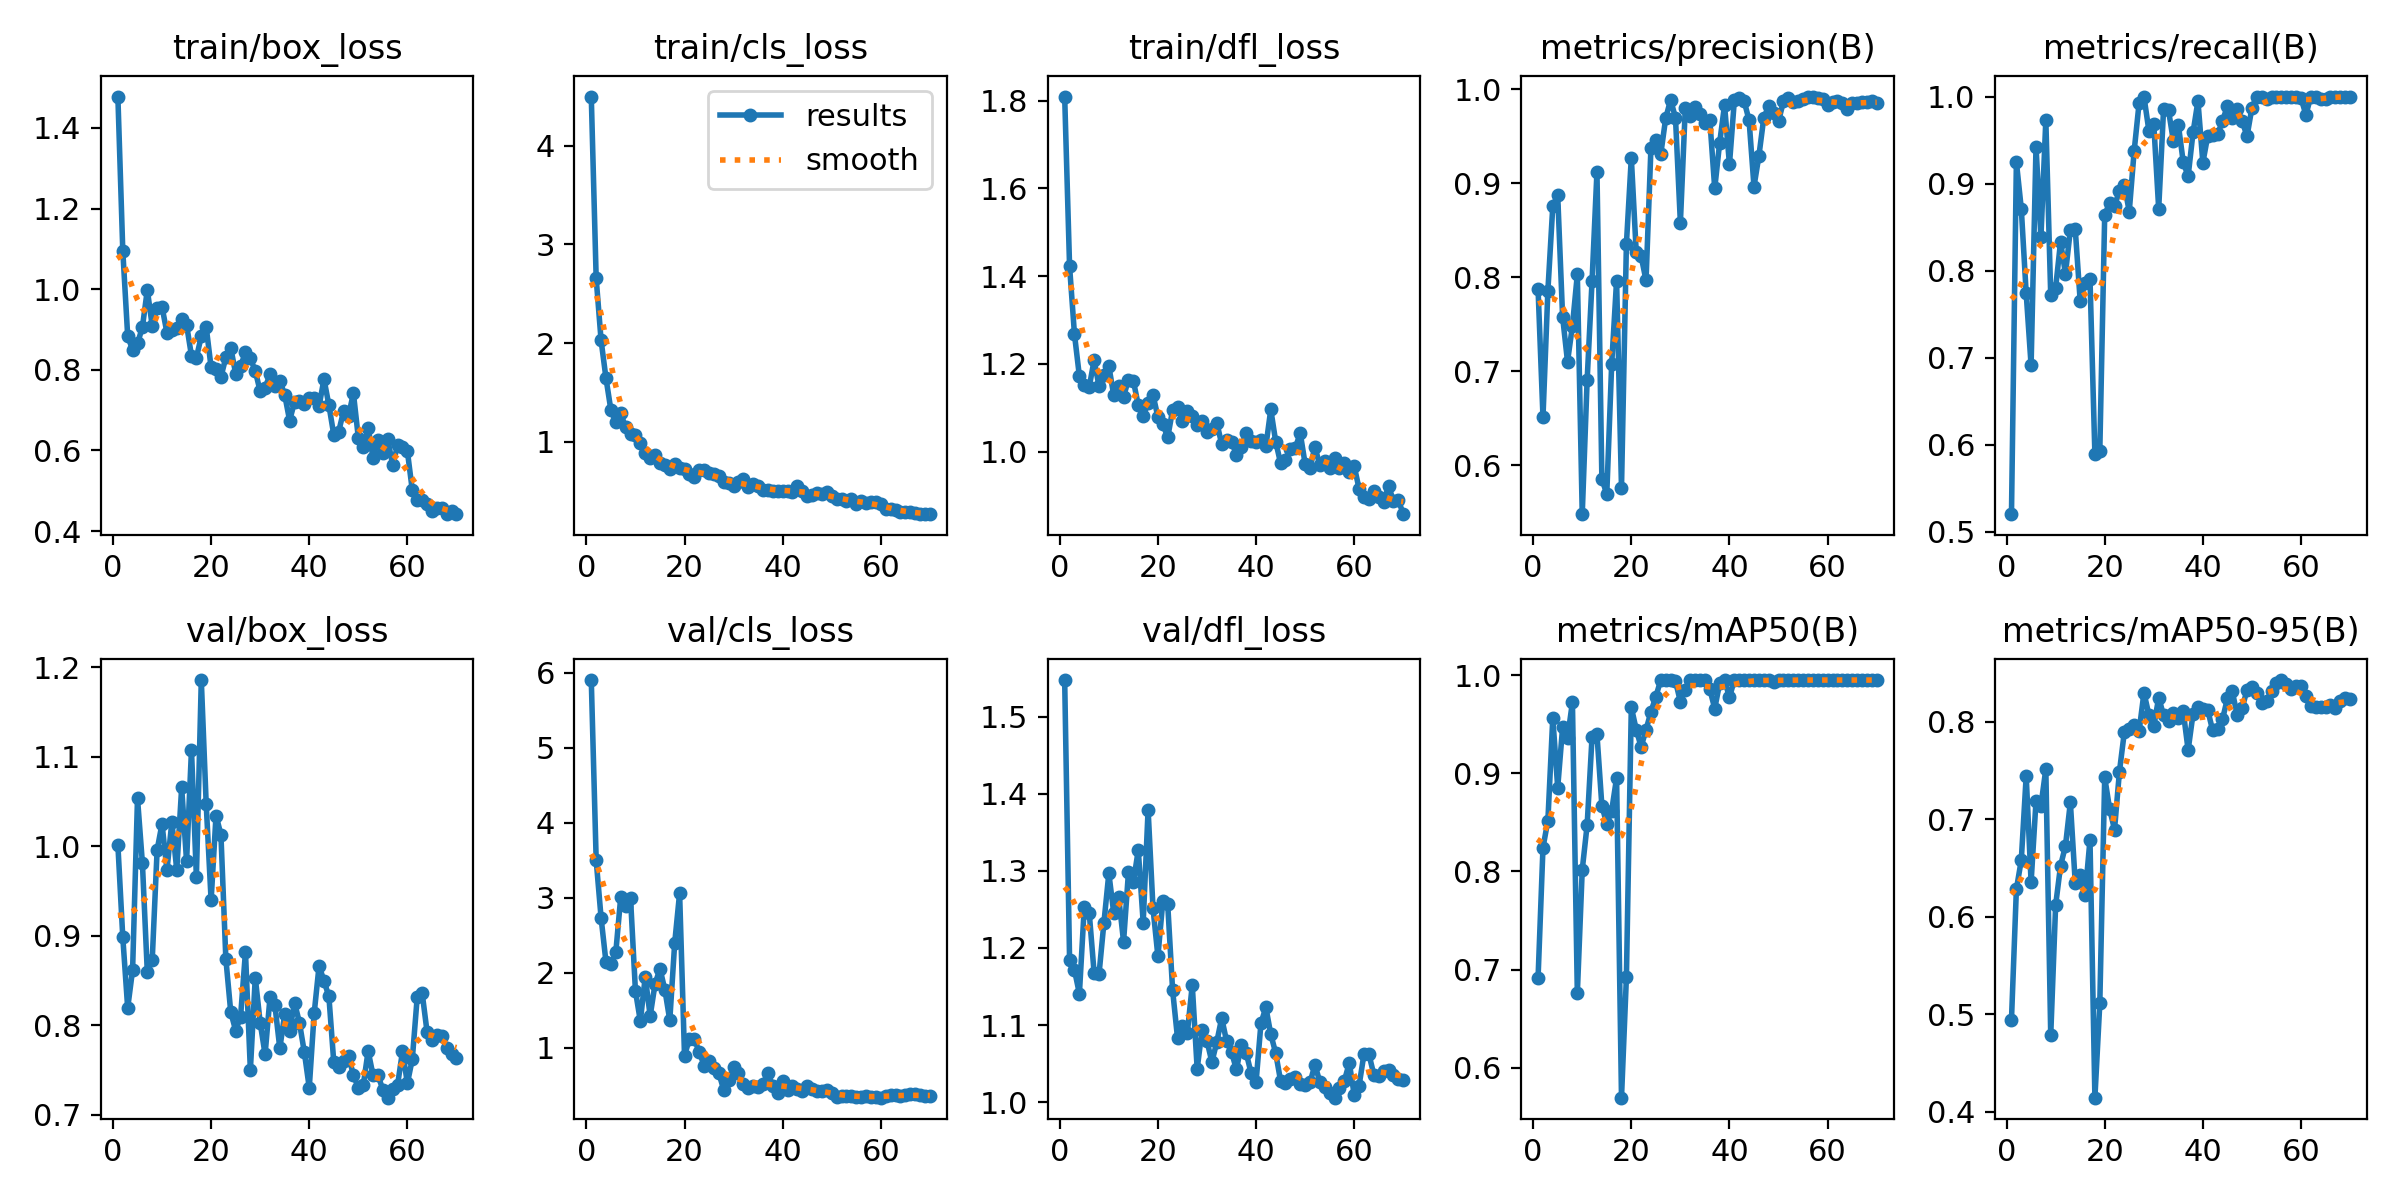

Data behind this chart, as committed beside it:
epoch, time, train/box_loss, train/cls_loss, train/dfl_loss, metrics/precision(B), metrics/recall(B), metrics/mAP50(B), metrics/mAP50-95(B), val/box_loss, val/cls_loss, val/dfl_loss, lr/pg0, lr/pg1, lr/pg2
1, 63.64, 1.478, 4.501, 1.809, 0.787, 0.52, 0.6919, 0.4942, 1.002, 5.9, 1.548, 8.888e-05, 8.888e-05, 8.888e-05
2, 120.7, 1.096, 2.655, 1.422, 0.651, 0.9248, 0.8243, 0.6279, 0.8987, 3.497, 1.184, 0.0001862, 0.0001862, 0.0001862
3, 176.7, 0.8839, 2.027, 1.267, 0.7857, 0.8711, 0.8519, 0.658, 0.8195, 2.73, 1.171, 0.0002807, 0.0002807, 0.0002807
4, 233.1, 0.8493, 1.642, 1.172, 0.8756, 0.7737, 0.9567, 0.7442, 0.8621, 2.138, 1.141, 0.0003724, 0.0003724, 0.0003724
5, 288.8, 0.8654, 1.319, 1.152, 0.8869, 0.691, 0.8855, 0.6353, 1.054, 2.113, 1.254, 0.0004612, 0.0004612, 0.0004612
6, 344.5, 0.9059, 1.197, 1.147, 0.7577, 0.9424, 0.9468, 0.7183, 0.9812, 2.271, 1.246, 0.0005472, 0.0005472, 0.0005472
7, 399, 0.9982, 1.285, 1.208, 0.71, 0.8381, 0.9358, 0.7136, 0.8594, 3.004, 1.168, 0.0006304, 0.0006304, 0.0006304
8, 453.6, 0.9089, 1.144, 1.149, 0.748, 0.9729, 0.9725, 0.7512, 0.8733, 2.886, 1.166, 0.0007107, 0.0007107, 0.0007107
9, 507.9, 0.954, 1.08, 1.174, 0.8028, 0.7714, 0.676, 0.4783, 0.9962, 2.992, 1.233, 0.0007882, 0.0007882, 0.0007882
10, 561.7, 0.956, 1.065, 1.195, 0.5478, 0.7802, 0.8018, 0.6117, 1.025, 1.755, 1.297, 0.0008629, 0.0008629, 0.0008629
11, 615.7, 0.8919, 0.9843, 1.128, 0.6907, 0.8329, 0.8473, 0.652, 0.9735, 1.352, 1.245, 0.0009348, 0.0009348, 0.0009348
12, 667.7, 0.8981, 0.8789, 1.15, 0.7957, 0.7964, 0.9371, 0.6725, 1.028, 1.944, 1.266, 0.0009382, 0.0009382, 0.0009382
13, 719.5, 0.9048, 0.8351, 1.125, 0.9121, 0.8467, 0.9396, 0.7171, 0.9738, 1.42, 1.208, 0.0009224, 0.0009224, 0.0009224
14, 771.3, 0.9266, 0.8645, 1.164, 0.5854, 0.8472, 0.8669, 0.6343, 1.066, 1.849, 1.298, 0.0009067, 0.0009067, 0.0009067
15, 823.1, 0.9118, 0.7852, 1.161, 0.5692, 0.7653, 0.8485, 0.6424, 0.9834, 2.05, 1.286, 0.000891, 0.000891, 0.000891
16, 874.9, 0.8347, 0.7654, 1.106, 0.7074, 0.7852, 0.8619, 0.622, 1.108, 1.77, 1.327, 0.0008753, 0.0008753, 0.0008753
17, 926.7, 0.8303, 0.7226, 1.081, 0.7964, 0.7904, 0.8953, 0.6786, 0.9656, 1.364, 1.233, 0.0008596, 0.0008596, 0.0008596
18, 978.3, 0.8831, 0.7717, 1.111, 0.5757, 0.5888, 0.5696, 0.4143, 1.186, 2.393, 1.379, 0.0008439, 0.0008439, 0.0008439
19, 1030, 0.906, 0.7336, 1.129, 0.8353, 0.5929, 0.6923, 0.5109, 1.047, 3.057, 1.252, 0.0008282, 0.0008282, 0.0008282
20, 1082, 0.8058, 0.7172, 1.079, 0.927, 0.8644, 0.9673, 0.7428, 0.9398, 0.8931, 1.189, 0.0008125, 0.0008125, 0.0008125
21, 1134, 0.8025, 0.6725, 1.063, 0.8267, 0.8771, 0.9446, 0.7103, 1.035, 1.113, 1.261, 0.0007967, 0.0007967, 0.0007967
22, 1185, 0.7821, 0.6356, 1.033, 0.8223, 0.8745, 0.927, 0.6893, 1.013, 1.109, 1.257, 0.000781, 0.000781, 0.000781
23, 1237, 0.8307, 0.7154, 1.095, 0.7965, 0.8913, 0.9444, 0.7486, 0.8747, 0.9445, 1.145, 0.0007653, 0.0007653, 0.0007653
24, 1289, 0.855, 0.7158, 1.102, 0.9376, 0.8983, 0.9627, 0.7892, 0.8151, 0.7569, 1.083, 0.0007496, 0.0007496, 0.0007496
25, 1341, 0.7906, 0.6787, 1.07, 0.9456, 0.8678, 0.9781, 0.7919, 0.7944, 0.8253, 1.099, 0.0007339, 0.0007339, 0.0007339
26, 1393, 0.8083, 0.6678, 1.092, 0.9307, 0.9373, 0.995, 0.7962, 0.8096, 0.7323, 1.09, 0.0007182, 0.0007182, 0.0007182
27, 1445, 0.844, 0.6525, 1.081, 0.9688, 0.9921, 0.995, 0.79, 0.8822, 0.6593, 1.152, 0.0007025, 0.0007025, 0.0007025
28, 1497, 0.8284, 0.5887, 1.062, 0.9886, 1, 0.995, 0.8294, 0.7501, 0.4317, 1.043, 0.0006868, 0.0006868, 0.0006868
29, 1549, 0.7973, 0.5796, 1.069, 0.9697, 0.9608, 0.994, 0.8069, 0.8535, 0.5641, 1.094, 0.000671, 0.000671, 0.000671
30, 1601, 0.7466, 0.5455, 1.046, 0.8579, 0.9681, 0.9729, 0.7954, 0.803, 0.7459, 1.08, 0.0006553, 0.0006553, 0.0006553
31, 1652, 0.7554, 0.5845, 1.052, 0.9801, 0.871, 0.9851, 0.8244, 0.7677, 0.6598, 1.052, 0.0006396, 0.0006396, 0.0006396
32, 1704, 0.7889, 0.6198, 1.066, 0.9715, 0.986, 0.995, 0.8063, 0.8314, 0.5142, 1.078, 0.0006239, 0.0006239, 0.0006239
33, 1756, 0.7595, 0.541, 1.017, 0.9814, 0.9842, 0.995, 0.8005, 0.8227, 0.4664, 1.109, 0.0006082, 0.0006082, 0.0006082
34, 1963, 0.7731, 0.5682, 1.027, 0.9737, 0.9486, 0.995, 0.8085, 0.7744, 0.4821, 1.079, 0.0005925, 0.0005925, 0.0005925
35, 2020, 0.7379, 0.5458, 1.023, 0.964, 0.9677, 0.995, 0.8041, 0.8129, 0.4674, 1.065, 0.0005768, 0.0005768, 0.0005768
36, 2074, 0.6741, 0.5056, 0.9929, 0.9672, 0.9247, 0.9856, 0.8105, 0.7933, 0.5142, 1.042, 0.0005611, 0.0005611, 0.0005611
37, 2128, 0.7204, 0.5036, 1.011, 0.8944, 0.9084, 0.966, 0.7707, 0.8255, 0.6593, 1.075, 0.0005453, 0.0005453, 0.0005453
38, 2182, 0.7239, 0.5024, 1.043, 0.9428, 0.9587, 0.9917, 0.8078, 0.8031, 0.4884, 1.064, 0.0005296, 0.0005296, 0.0005296
39, 2236, 0.7155, 0.4977, 1.023, 0.9831, 0.9948, 0.995, 0.8144, 0.77, 0.3991, 1.037, 0.0005139, 0.0005139, 0.0005139
40, 2291, 0.7295, 0.4994, 1.022, 0.9199, 0.924, 0.9775, 0.8127, 0.7304, 0.5578, 1.026, 0.0004982, 0.0004982, 0.0004982
41, 2345, 0.7291, 0.4936, 1.026, 0.9883, 0.955, 0.995, 0.8114, 0.8134, 0.4376, 1.102, 0.0004825, 0.0004825, 0.0004825
42, 2400, 0.7098, 0.4887, 1.012, 0.9907, 0.9556, 0.995, 0.7909, 0.8667, 0.4822, 1.123, 0.0004668, 0.0004668, 0.0004668
43, 2454, 0.777, 0.5534, 1.096, 0.9873, 0.9569, 0.995, 0.7923, 0.8498, 0.4533, 1.088, 0.0004511, 0.0004511, 0.0004511
44, 2508, 0.7126, 0.5013, 1.023, 0.9668, 0.9715, 0.995, 0.8021, 0.8326, 0.4255, 1.064, 0.0004354, 0.0004354, 0.0004354
45, 2563, 0.6387, 0.4475, 0.9735, 0.8964, 0.9893, 0.995, 0.8236, 0.7587, 0.4804, 1.027, 0.0004196, 0.0004196, 0.0004196
46, 2617, 0.6469, 0.4585, 0.9802, 0.929, 0.9756, 0.995, 0.8308, 0.7532, 0.4486, 1.024, 0.0004039, 0.0004039, 0.0004039
47, 2671, 0.6979, 0.4823, 1.007, 0.9697, 0.9862, 0.995, 0.8065, 0.7607, 0.4183, 1.031, 0.0003882, 0.0003882, 0.0003882
48, 2726, 0.6861, 0.466, 1.008, 0.9818, 0.9721, 0.995, 0.8137, 0.7657, 0.416, 1.033, 0.0003725, 0.0003725, 0.0003725
49, 2781, 0.7421, 0.4923, 1.042, 0.9748, 0.9543, 0.9927, 0.8323, 0.7447, 0.4307, 1.023, 0.0003568, 0.0003568, 0.0003568
50, 2835, 0.6316, 0.4471, 0.9723, 0.9658, 0.9871, 0.995, 0.8349, 0.7302, 0.3969, 1.022, 0.0003411, 0.0003411, 0.0003411
51, 2890, 0.6082, 0.4119, 0.9637, 0.987, 1, 0.995, 0.8288, 0.733, 0.3416, 1.026, 0.0003254, 0.0003254, 0.0003254
52, 2944, 0.6562, 0.4157, 1.011, 0.9906, 1, 0.995, 0.8193, 0.7715, 0.3503, 1.048, 0.0003097, 0.0003097, 0.0003097
53, 2998, 0.5819, 0.3924, 0.9688, 0.9858, 0.9975, 0.995, 0.8211, 0.7442, 0.3572, 1.026, 0.0002939, 0.0002939, 0.0002939
54, 3053, 0.6249, 0.4162, 0.9794, 0.9876, 0.9993, 0.995, 0.8309, 0.7444, 0.3547, 1.02, 0.0002782, 0.0002782, 0.0002782
55, 3106, 0.5941, 0.3695, 0.9624, 0.9892, 1, 0.995, 0.8393, 0.7282, 0.339, 1.011, 0.0002625, 0.0002625, 0.0002625
56, 3157, 0.6273, 0.3948, 0.9846, 0.9918, 1, 0.995, 0.8425, 0.7193, 0.3389, 1.006, 0.0002468, 0.0002468, 0.0002468
57, 3208, 0.564, 0.3731, 0.9625, 0.9921, 1, 0.995, 0.8381, 0.7292, 0.3501, 1.018, 0.0002311, 0.0002311, 0.0002311
58, 3260, 0.6126, 0.3838, 0.974, 0.9903, 1, 0.995, 0.8332, 0.7335, 0.3413, 1.028, 0.0002154, 0.0002154, 0.0002154
59, 3311, 0.6098, 0.3869, 0.9527, 0.9895, 1, 0.995, 0.8365, 0.7711, 0.3388, 1.051, 0.0001997, 0.0001997, 0.0001997
60, 3362, 0.598, 0.3673, 0.9674, 0.9831, 0.9982, 0.995, 0.8362, 0.7355, 0.3313, 1.01, 0.0001839, 0.0001839, 0.0001839
... 10 more rows
